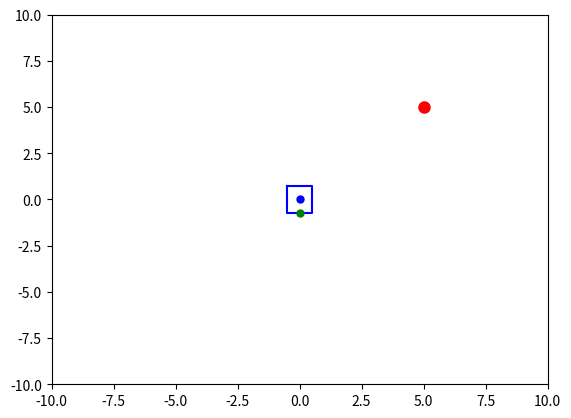

The matplotlib source for this figure:
import matplotlib.pyplot as plt
import numpy as np


import matplotlib.pyplot as plt
import numpy as np

class RoverVisualizer:
    def __init__(self):
        self.fig, self.ax = plt.subplots()
        self.rover = {'position': (0, 0), 'orientation': -np.pi / 2}  # Facing north (positive x)
        self.target = (5, 5)  # (x, y)
        self.obstacles = []  # List of (x, y, width, height)
    
    def draw(self):
        self.ax.clear()
        self.ax.set_xlim(-10, 10)
        self.ax.set_ylim(-10, 10)
        
        # Draw rover
        x, y = self.rover['position']
        theta = self.rover['orientation']
        width, height = 1.5, 1.0  # Rover dimensions
        
        # Compute rectangle corners
        rect = np.array([[-width/2, -height/2], [width/2, -height/2],
                         [width/2, height/2], [-width/2, height/2], [-width/2, -height/2]])
        R = np.array([[np.cos(theta), -np.sin(theta)], [np.sin(theta), np.cos(theta)]])
        rect = np.dot(rect, R.T) + np.array([x, y])
        
        self.ax.plot(rect[:, 0], rect[:, 1], 'b')  # Rover body
        self.ax.plot(x, y, 'bo', markersize=5)  # Rover center
        
        # Draw small green dot at front of rover
        front_x = x + (width/2) * np.cos(theta)
        front_y = y + (width/2) * np.sin(theta)
        self.ax.plot(front_x, front_y, 'go', markersize=5)
        
        # Draw target
        self.ax.plot(self.target[0], self.target[1], 'ro', markersize=8)
        
        # Draw obstacles
        for ox, oy, w, h in self.obstacles:
            obstacle = plt.Rectangle((ox - w/2, oy - h/2), w, h, color='gray')
            self.ax.add_patch(obstacle)
        
        plt.draw()
    
    def update_display(self):
        """Updates the display without blocking execution."""
        self.draw()
        plt.pause(0.01)  # Allows real-time updates
    
    def set_rover_position(self, x, y, orientation):
        self.rover['position'] = (x, y)
        self.rover['orientation'] = orientation
        self.update_display()
    
    def set_target(self, x, y):
        self.target = (x, y)
        self.update_display()
    
    def add_obstacle(self, x, y, width=1, height=1):
        """Adds an obstacle to the environment."""
        self.obstacles.append((x, y, width, height))
        self.update_display()
    
    def remove_obstacle(self, x, y):
        self.obstacles = [(ox, oy, w, h) for ox, oy, w, h in self.obstacles if (ox, oy) != (x, y)]
        self.update_display()
    

    def start(self):
        """Starts the visualization (call this instead of plt.show())"""
        plt.ion()  # Turn on interactive mode
        self.draw()
        plt.show()

if __name__ == "__main__":
    visualizer = RoverVisualizer()
    visualizer.start()


# class RoverVisualizer:
#     def __init__(self):
#         self.fig, self.ax = plt.subplots()
#         self.rover = {
#             'position': (0, 0),
#             'orientation': -np.pi / 2  # Facing North (positive x)
#         }
#         self.target = (5, 5)
#         self.obstacles = []  # List of (x, y, width, height)
#         self.velocity = {'linear': 0, 'angular': 0}  # m/s, rad/s
#         self.dt = 0.1  # Time step for motion updates
        
#         plt.show()  # Start the event loop

#     def draw(self):
#         """Draws the entire scene including rover, target, and obstacles."""
#         self.ax.clear()
#         self.ax.set_xlim(-10, 10)
#         self.ax.set_ylim(-10, 10)
        
#         # Draw rover
#         x, y = self.rover['position']
#         theta = self.rover['orientation']
#         width, height = 1.5, 1.0  # Rover dimensions
        
#         # Compute rectangle corners
#         rect = np.array([[-width/2, -height/2], [width/2, -height/2],
#                          [width/2, height/2], [-width/2, height/2], [-width/2, -height/2]])
#         R = np.array([[np.cos(theta), -np.sin(theta)], [np.sin(theta), np.cos(theta)]])
#         rect = np.dot(rect, R.T) + np.array([x, y])
        
#         self.ax.plot(rect[:, 0], rect[:, 1], 'b')  # Rover body
#         self.ax.plot(x, y, 'bo', markersize=5)  # Rover center
        
#         # Draw small green dot at front of rover
#         front_x = x + (width/2) * np.cos(theta)
#         front_y = y + (width/2) * np.sin(theta)
#         self.ax.plot(front_x, front_y, 'go', markersize=5)
        
#         # Draw target
#         self.ax.plot(self.target[0], self.target[1], 'ro', markersize=8)
        
#         # Draw obstacles
#         for ox, oy, w, h in self.obstacles:
#             obstacle = plt.Rectangle((ox - w/2, oy - h/2), w, h, color='gray')
#             self.ax.add_patch(obstacle)
        
#         plt.draw()

#     def update_display(self):
#         """Refreshes the visualization."""
#         self.draw()
#         plt.pause(0.01)

#     def set_rover_position(self, x, y, orientation):
#         """Manually sets rover position and orientation."""
#         self.rover['position'] = (x, y)
#         self.rover['orientation'] = orientation
#         self.update_display()

#     def set_target(self, x, y):
#         """Sets a new target position."""
#         self.target = (x, y)
#         self.update_display()

#     def add_obstacle(self, x, y, width=1, height=1):
#         """Adds an obstacle to the environment."""
#         self.obstacles.append((x, y, width, height))
#         self.update_display()

#     def set_velocity(self, linear, angular):
#         """Sets the linear (m/s) and angular (rad/s) velocity of the rover."""
#         self.velocity['linear'] = linear
#         self.velocity['angular'] = angular
#         self.update_display()

#     def update_position(self, frame):
#         """Updates the rover's position based on velocity."""
#         x, y = self.rover['position']
#         theta = self.rover['orientation']
        
#         # Update orientation using angular velocity
#         theta += self.velocity['angular'] * self.dt
        
#         # Update position using linear velocity
#         x += self.velocity['linear'] * np.cos(theta) * self.dt
#         y += self.velocity['linear'] * np.sin(theta) * self.dt

#         self.rover['position'] = (x, y)
#         self.rover['orientation'] = theta
#         self.draw()

